Run: headless pygame with SDL's dummy video driver; simulated clock (each Clock.tick advances the game by its frame time, no real sleeping); random seed 0; keys injected as events and as key.get_pressed() state; no mouse input.
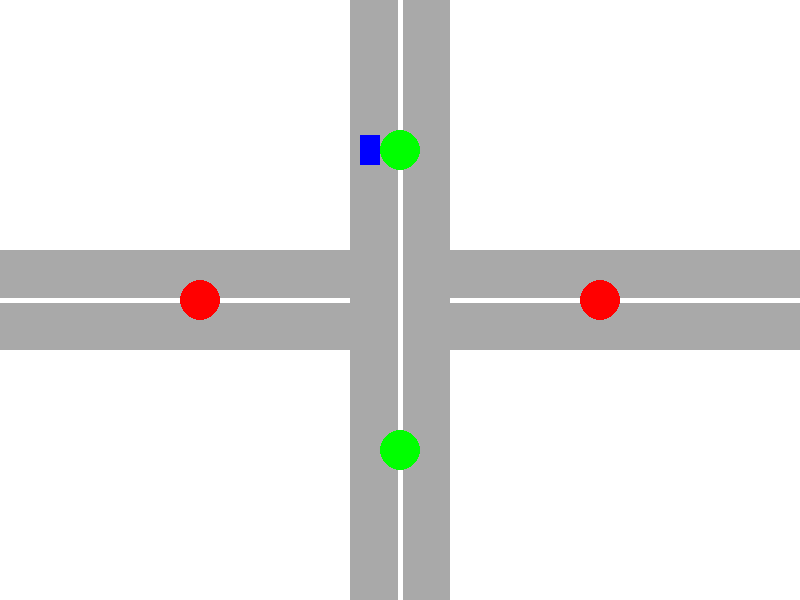
Frame 1 of 4 · flips 1–60 · no input
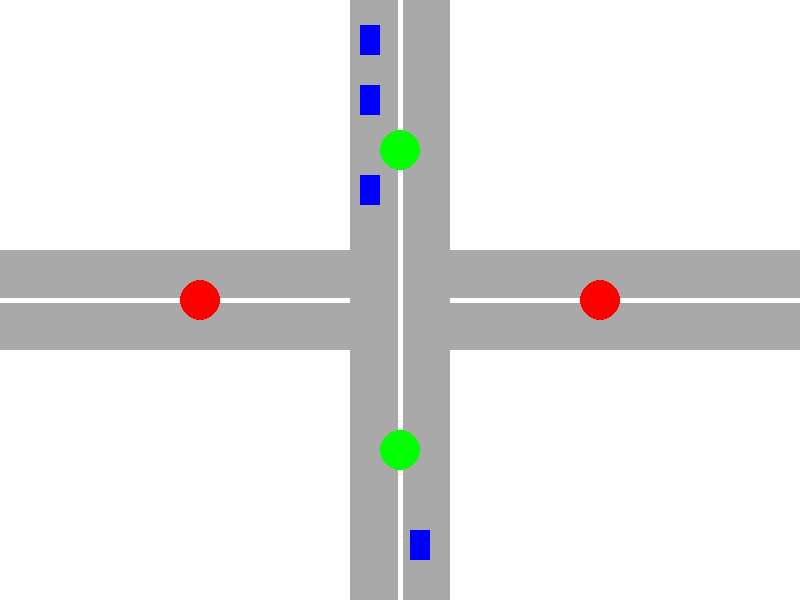
Frame 2 of 4 · flips 61–180 · tapped SPACE, RETURN · held RIGHT (→), D
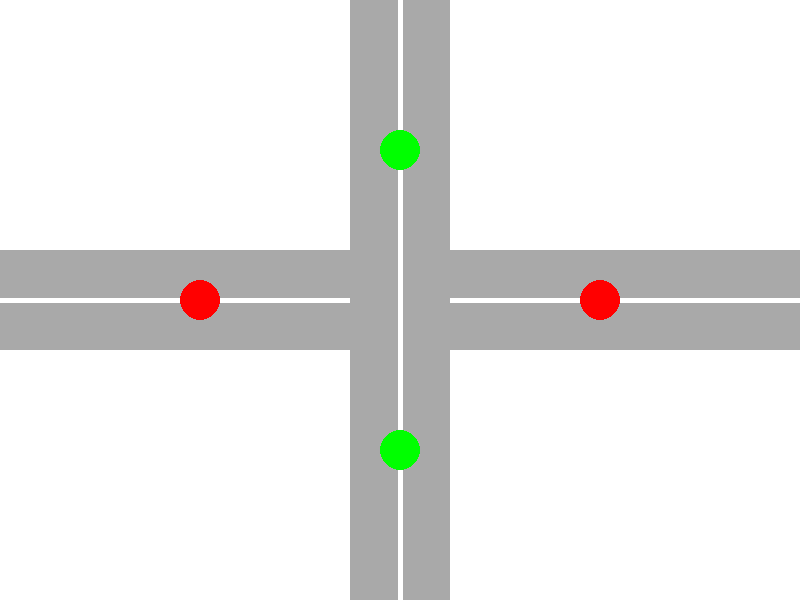
Frame 3 of 4 · flips 181–300 · held DOWN (↓), S
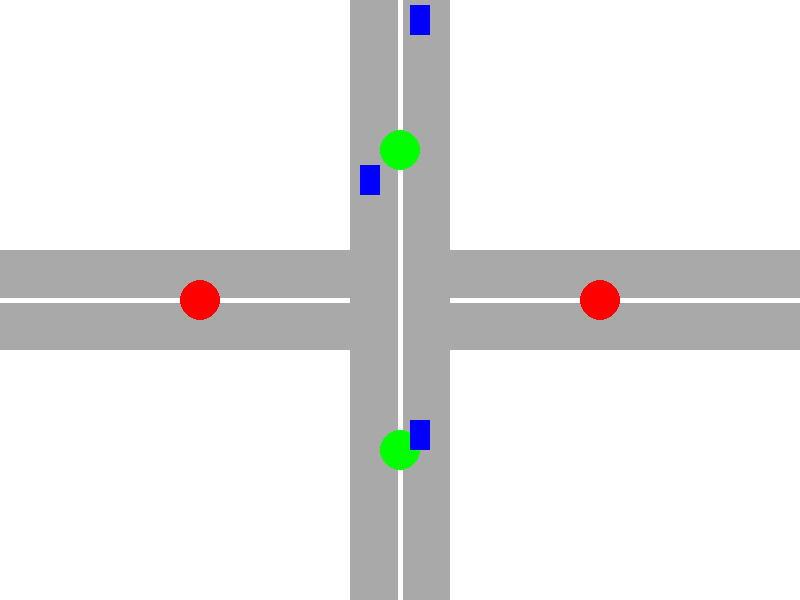
Frame 4 of 4 · flips 301–420 · held LEFT (←), A, UP (↑), W

The pygame program that drew these frames:

import pygame
import sys
import random

pygame.init()

WIDTH, HEIGHT = 800, 600
screen = pygame.display.set_mode((WIDTH, HEIGHT))
pygame.display.set_caption("Four-Way Intersection with Traffic Lights and Cars")

WHITE = (255, 255, 255)
GRAY = (169, 169, 169)
RED = (255, 0, 0)
YELLOW = (255, 255, 0)
GREEN = (0, 255, 0)
CAR_COLOR = (0, 0, 255)

GREEN_TIME_NS = 7 * 1000
YELLOW_TIME_NS = 3 * 1000
RED_TIME_NS = 7 * 1000 
YELLOW_TIME_SN = 3 * 1000

CAR_WIDTH, CAR_HEIGHT = 30, 20
CAR_SPEED = 5
DIRECTION = ''

class Car:
    def __init__(self, x, y, color, speed=CAR_SPEED, direction=DIRECTION):
        self.rect = pygame.Rect(x, y, CAR_WIDTH, CAR_HEIGHT)
        self.color = color
        self.speed = speed
        self.direction = direction

    def move(self):
        if self.direction == 'Vertical':
            self.rect.y += self.speed
        elif self.direction == 'Horizontal':
            self.rect.x += self.speed
    
    def draw(self):
        pygame.draw.rect(screen, self.color, self.rect)

cars = []

while True:
    for event in pygame.event.get():
        if event.type == pygame.QUIT:
            pygame.quit()
            sys.exit()

    screen.fill(WHITE)

    pygame.draw.rect(screen, GRAY, (0, HEIGHT // 2 - 50, WIDTH, 100))
    pygame.draw.line(screen, WHITE, (0, HEIGHT // 2), (WIDTH, HEIGHT // 2), 5)
    
    # Draw vertical road
    pygame.draw.rect(screen, GRAY, (WIDTH // 2 - 50, 0, 100, HEIGHT))
    pygame.draw.line(screen, WHITE, (WIDTH // 2, 0), (WIDTH // 2, HEIGHT), 5)
    
    current_time = pygame.time.get_ticks()
    state_time = current_time % (GREEN_TIME_NS + YELLOW_TIME_NS + RED_TIME_NS + YELLOW_TIME_SN)
    
    if state_time < GREEN_TIME_NS:
        pygame.draw.circle(screen, GREEN, (WIDTH // 2, HEIGHT // 4), 20)
        pygame.draw.circle(screen, GREEN, (WIDTH // 2, 3 * HEIGHT // 4), 20)
        pygame.draw.circle(screen, RED, (WIDTH // 4, HEIGHT // 2), 20)
        pygame.draw.circle(screen, RED, (3 * WIDTH // 4, HEIGHT // 2), 20)
        CAR_WIDTH, CAR_HEIGHT = 20, 30
        if random.randint(1, 100) < 2:
            cars.append(Car(WIDTH // 2.22,  -CAR_HEIGHT, CAR_COLOR, CAR_SPEED, 'Vertical'))
        if random.randint(1, 100) < 2:
            cars.append(Car(WIDTH // 1.95, HEIGHT, CAR_COLOR, -CAR_SPEED, 'Vertical'))
            
    elif state_time < GREEN_TIME_NS + YELLOW_TIME_NS:
        pygame.draw.circle(screen, YELLOW, (WIDTH // 2, HEIGHT // 4), 20)
        pygame.draw.circle(screen, YELLOW, (WIDTH // 2, 3 * HEIGHT // 4), 20)
        pygame.draw.circle(screen, RED, (WIDTH // 4, HEIGHT // 2), 20)
        pygame.draw.circle(screen, RED, (3 * WIDTH // 4, HEIGHT // 2), 20) 
    elif state_time < GREEN_TIME_NS + YELLOW_TIME_NS + RED_TIME_NS:  
        pygame.draw.circle(screen, RED, (WIDTH // 2, HEIGHT // 4), 20)  
        pygame.draw.circle(screen, RED, (WIDTH // 2, 3 * HEIGHT // 4), 20) 
        pygame.draw.circle(screen, GREEN, (WIDTH // 4, HEIGHT // 2), 20)
        pygame.draw.circle(screen, GREEN, (3 * WIDTH // 4, HEIGHT // 2), 20)

        CAR_WIDTH, CAR_HEIGHT = 30, 20
        if random.randint(1, 100) < 2:
            cars.append(Car(WIDTH - CAR_WIDTH, HEIGHT // 2.2, CAR_COLOR, -CAR_SPEED, 'Horizontal'))  
        if random.randint(1, 100) < 2:
            cars.append(Car(CAR_WIDTH, HEIGHT // 1.9, CAR_COLOR, CAR_SPEED, 'Horizontal'))  
        
    else:  
        pygame.draw.circle(screen, RED, (WIDTH // 2, HEIGHT // 4), 20) 
        pygame.draw.circle(screen, RED, (WIDTH // 2, 3 * HEIGHT // 4), 20)  
        pygame.draw.circle(screen, YELLOW, (WIDTH // 4, HEIGHT // 2), 20) 
        pygame.draw.circle(screen, YELLOW, (3 * WIDTH // 4, HEIGHT // 2), 20) 
    
    # Move and draw cars
    for car in cars:
        car.move()
        car.draw()
        
    cars = [car for car in cars if car.rect.right > 0 and car.rect.left < WIDTH and car.rect.bottom > 0 and car.rect.top < HEIGHT]
    
    pygame.display.flip()
